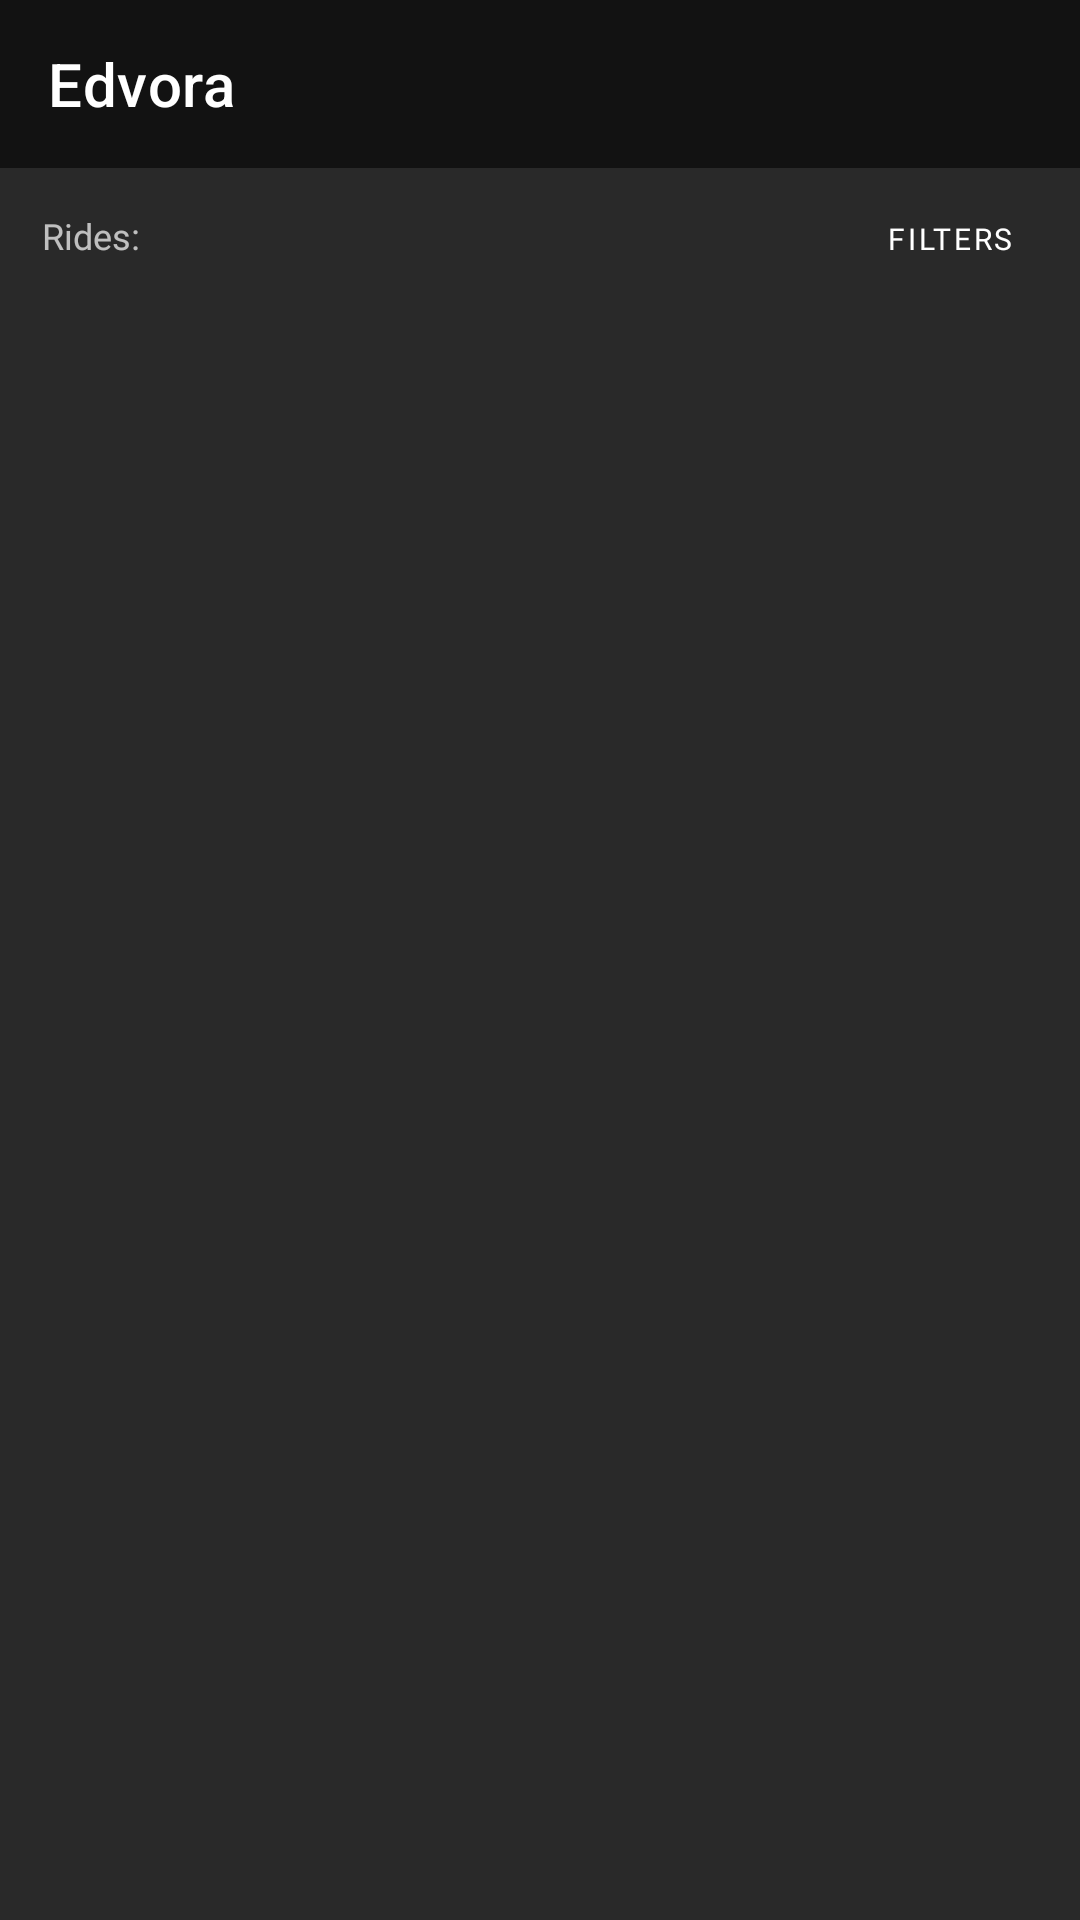

Layout XML and referenced resources for this Android screen:
<!-- AndroidManifest.xml: application theme Theme.Edvora -->
<!-- res/layout/activity_main.xml -->
<?xml version="1.0" encoding="utf-8"?>
<LinearLayout xmlns:android="http://schemas.android.com/apk/res/android"
    xmlns:app="http://schemas.android.com/apk/res-auto"
    xmlns:tools="http://schemas.android.com/tools"
    android:layout_width="match_parent"
    android:layout_height="match_parent"
    android:orientation="vertical"
    tools:context=".ui.MainActivity">

    <androidx.appcompat.widget.Toolbar
        android:id="@+id/toolbar"
        android:layout_width="match_parent"
        android:layout_height="?attr/actionBarSize"
        app:title="@string/app_name"
        app:titleTextColor="@color/white" />

    <LinearLayout
        android:layout_width="match_parent"
        android:layout_height="wrap_content"
        android:background="#292929"
        android:orientation="horizontal"
        android:paddingLeft="14dp"
        android:weightSum="8">

        <TextView
            android:id="@+id/textView"
            android:layout_width="0dp"
            android:layout_height="wrap_content"
            android:layout_weight="1"
            android:background="#292929"
            android:fontFamily="@font/inter"
            android:text="Rides:"
            android:textSize="12sp" />

        <com.google.android.material.tabs.TabLayout
            android:id="@+id/tabLayout"
            android:layout_width="0dp"
            android:layout_height="wrap_content"
            android:layout_weight="5"
            android:background="#292929"
            app:tabIndicatorColor="@color/white"
            app:tabMode="scrollable"
            app:tabSelectedTextColor="@color/white"
            app:tabTextAppearance="@style/TextAppearance.AppCompat.Small"
            app:tabTextColor="@color/grey" />

        <Button
            android:id="@+id/filters"
            style="@style/Widget.MaterialComponents.Button.TextButton.Icon"
            android:layout_width="0dp"
            android:layout_height="wrap_content"
            android:layout_weight="2"
            android:fontFamily="@font/inter"
            android:includeFontPadding="false"
            android:text="Filters"
            android:textColor="#FFFFFF"
            android:textSize="10sp"
            app:icon="@drawable/filter_rides"
            app:iconPadding="0dp"
            app:iconTint="#FFFFFF"
            app:rippleColor="#FFFFFF" />
    </LinearLayout>

    <androidx.viewpager2.widget.ViewPager2
        android:id="@+id/viewPager"
        android:layout_width="match_parent"
        android:layout_height="0dp"
        android:layout_weight="1"
        android:background="#292929" />

</LinearLayout>
<!-- resources referenced by this layout -->
<resources>
  <color name="grey">#D0CBCB</color>
  <color name="white">#FFFFFFFF</color>
  <string name="app_name">Edvora</string>
  <style name="Theme.Edvora" parent="Theme.MaterialComponents.NoActionBar">
          
          <item name="colorPrimary">@color/purple_500</item>
          <item name="colorPrimaryVariant">@color/black</item>
          <item name="colorOnPrimary">@color/white</item>
          
          <item name="colorSecondary">@color/teal_200</item>
          <item name="colorSecondaryVariant">@color/teal_700</item>
          <item name="colorOnSecondary">@color/black</item>
          
          <item name="android:statusBarColor" tools:targetApi="l">?attr/colorPrimaryVariant</item>
          
      </style>
  <color name="purple_500">#FF6200EE</color>
  <color name="black">#FF000000</color>
  <color name="teal_200">#FF03DAC5</color>
  <color name="teal_700">#FF018786</color>
</resources>
